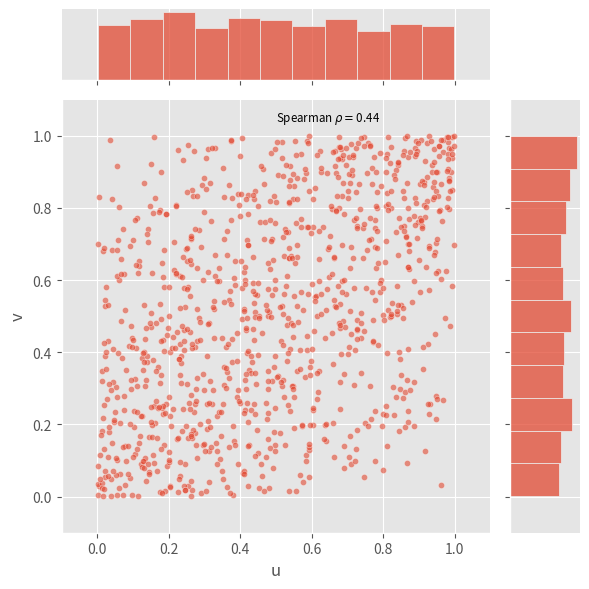
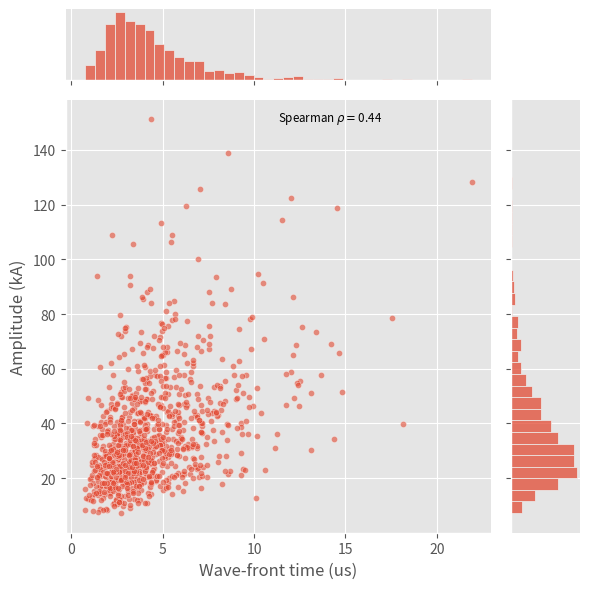
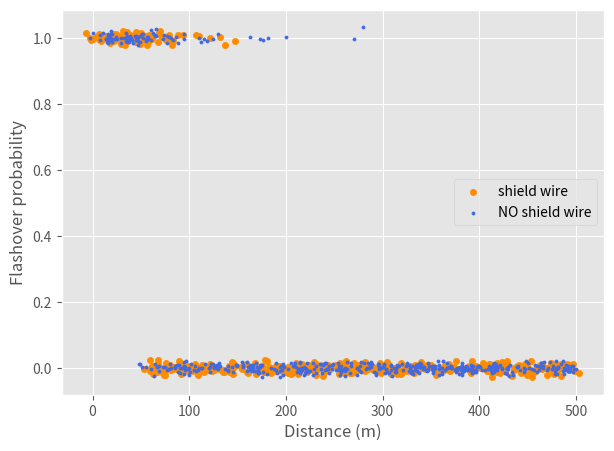
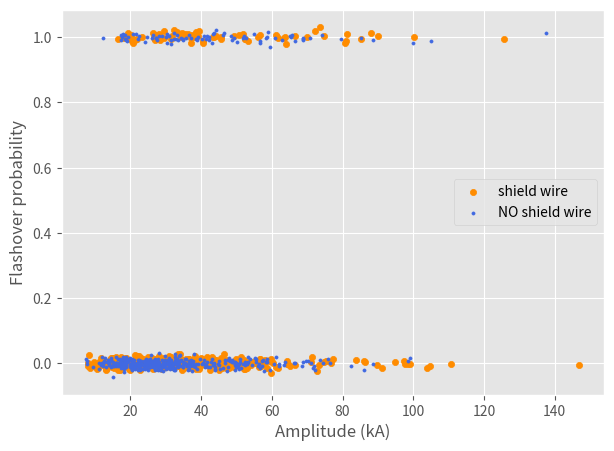
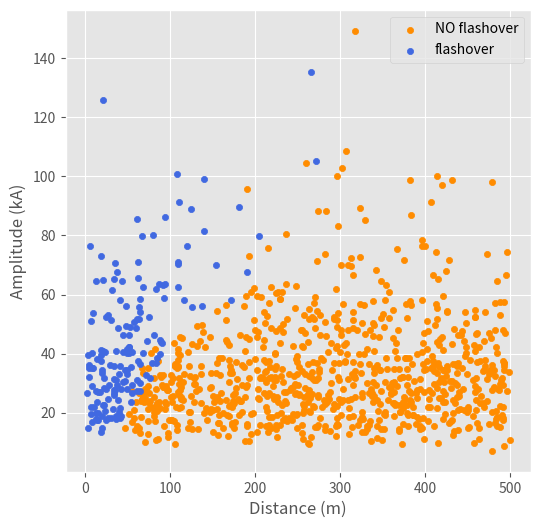
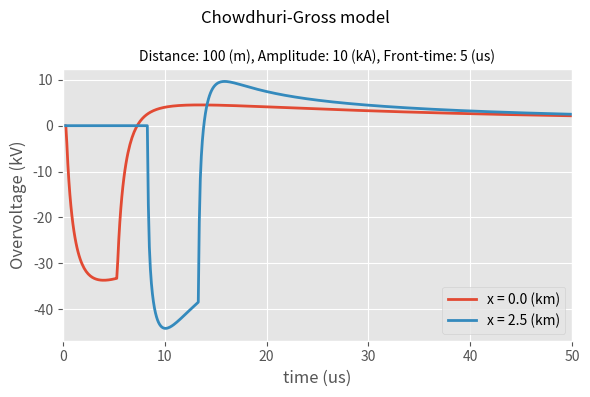
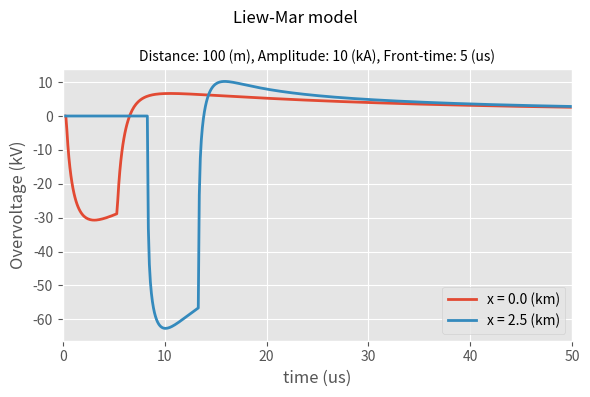

Reproduce these figures in Python, in order.
# Author: Petar Sarajcev, PhD (petar.sarajcev@fesb.hr)
# University of Split, FESB, Department of Power Engineering, R. Boskovica 32,
# HR21000, Split, Croatia.
"""
References:
[1] J. A. Martinez and F. Gonzalez-Molina, "Statistical evaluation
    of lightning overvoltages on overhead distribution lines using neural
    networks," in IEEE Transactions on Power Delivery, vol. 20, no. 3,
    pp. 2219-2226, July 2005, doi: 10.1109/TPWRD.2005.848734.
[2] A. R. Hileman, "Insulation Coordination for Power Systems", CRC Press,
    Boca Raton, FL, 1999.
[3] P. Chowdhuri, "Electromagnetic Transients in Power Systems", Research
    Studies Press Ltd., Taunton, Somerset (UK), 1996.
[4] P. Chowdhuri, Analysis of lightning induced voltages on overhead
    lines, IEEE Transactions on Power Delivery, Vol. 4, No. 1, 1989, pp.
    479-492.
[5] A. C. Liew and S. C. Mar, Extension of the Chowdhuri-Gross model 
    for lightning induced voltage on overhead lines, IEEE Transactions 
    of Power Systems, Vol. PWRD-1, No. 2, 1986, pp. 240-247.
"""
from cmath import nan
import numpy as np
import pandas as pd
from scipy import stats
from scipy import integrate


def egm(I, model='Love'):
    """
    Electrogeometric model of lightning attachment to transmission lines.

    Arguments
    ---------
    model: string
        Electrogeometric (EGM) model name from one of the following options: 
        'Wagner', 'Young', 'AW', 'BW', 'Love', 'Anderson', where AW
        stands for Armstrong & Whitehead, while BW means Brown & Whitehead.
    I: float
        Lightning current amplitude in kA.

    Returns
    -------
    rg: float
        Striking distance to ground in meters.
    Ag: float
        Parameter A from the select EGM model r = A * I^b in relation to ground.
    rc: float
        Striking distance to phase conductor in meters.
    Ac: float
        Parameter A from the select EGM model r = A * I^b in relation to phase
        conductor.

    Raises
    ------
    NotImplementedError
    """
    if model == 'Wagner':
        Ag = 14.2
        bg = 0.42
        Ac = 14.2
        bc = 0.42
    elif model == 'Young':
        Ag = 27.
        bg = 0.32
        Ac = 27.
        bc = 0.32
    elif model == 'AW':
        # Armstrong & Whitehead
        Ag = 6.
        bg = 0.8
        Ac = 6.7
        bc = 0.8
    elif model == 'BW':
        # Brown & Whitehead
        Ag = 6.4
        bg = 0.75
        Ac = 7.1
        bc = 0.75
    elif model == 'Love':
        Ag = 10.
        bg = 0.65
        Ac = 10.
        bc = 0.65
    elif model == 'Anderson':
        Ag = 8.
        bg = 0.65
        Ac = 8.
        bc = 0.65
    else:
        raise NotImplementedError('Model {} is not recognized.'.format(model))
    
    rg = Ag*I**bg
    rc = Ac*I**bc

    return rg, rc, Ag, bg


def max_shielding_current(I, h, y, sg, model='Love'):
    """
    Compute maximum shielding current of the transmission line.

    Arguments
    ---------
    I: float
        Lightning current amplitude in kA.
    h: float
        Height of the shield wire (m).
    y: float
        Height of the phase conductor (m).
    sg: float
        Separation distance between the shield wires (m).
    model: string
        Electrogeometric (EGM) model name from one of the following options:
        'Wagner', 'Young', 'AW', 'BW', 'Love', 'Anderson', where AW
        stands for Armstrong & Whitehead, while BW means Brown & Whitehead.

    Returns
    -------
    Igm: float
        Maximum shielding current of the line (kA).
    """
    if y > h:
        raise ValueError('y > h: Height of the phase cond. (y) should NOT exceed'
                         ' that of the shield wire (h).')

    rg, rc, A, b = egm(1., model)
    a = sg / 2.
    alpha = np.arctan(a/(h-y))
    gamma = rc/rg
    ko = 1. - gamma**2*np.sin(alpha)**2
    rgm = ((h+y)/(2.*ko))*(1. + np.sqrt(1. - ko*(1. + (a/(h+y))**2)))
    Igm = (rgm/A)**(1./b)

    return Igm


def exposure_distances(I, h, y, sg, model='Love'):
    """
    Compute exposure distances to shield wire(s) and phase conductors.

    Arguments
    ---------
    I: float
        Lightning current amplitude in kA.
    h: float
        Height of the shield wire (m).
    y: float
        Height of the phase conductor (m).
    sg: float
        Separation distance between the shield wires (m).
    model: string
        Electrogeometric (EGM) model name from one of the following options:
        'Wagner', 'Young', 'AW', 'BW', 'Love', 'Anderson', where AW
        stands for Armstrong & Whitehead, while BW means Brown & Whitehead.

    Returns
    -------
    Dg: float
        Exposure distance to shield wire(s) or ground surface (m).
    Dc: float
        Exposure distance to phase conductor (m).

    Raises
    ------
    ValueError
        Height of the phase conductor should not exceed that of the shield wire(s).
    """
    if y > h:
        raise ValueError('y > h: Height of the phase cond. (y) should NOT exceed'
                         ' that of the shield wire (h).')

    rg, rc, A, b = egm(I, model)
    igm = max_shielding_current(I, h, y, sg, model)

    if I > igm:
        Dc = 0.
        thetac = np.arcsin((rg-h)/rc)
        Dg = rc*np.cos(thetac)

    else:
        if rg <= y:
            theta = 0.
        else:
            theta = np.arcsin((rg-y)/rc)
        a = sg / 2.
        alpha = np.arctan(a/(h-y))
        beta = np.arcsin(np.sqrt(a**2 + (h-y)**2)/(2.*rc))
        Dc = rc*(np.cos(theta) - np.cos(alpha + beta))
        Dg = rc*np.cos(alpha - beta)

    return Dg, Dc


def striking_point(x0, I, h, y, sg, model='Love', shield=True):
    """
    Determine the striking point of lightning flash.

    Note
    ----
    Strike event is coded as follows:
        0 - direct stroke to shield wire
        1 - direct stroke to phase conductor (shielding failure)
        2 - indirect (near-by) stroke
        3 - direct stroke to phase conductor without shield wires
        4 - indirect (near-by) stroke without shield wires

    Arguments
    ---------
    x0: float
        Perpendicular distance of the lightning strike [0, xmax] in (m) from
        the distribution line.
    I: float
        Lightning current amplitude in kA.
    h: float
        Height of the shield wire (m).
    y: float
        Height of the phase conductor (m).
    sg: float
        Separation distance between the shield wires (m).
    model: string
        Electrogeometric (EGM) model name from one of the following options:
        'Wagner', 'Young', 'AW', 'BW', 'Love', 'Anderson', where AW
        stands for Armstrong & Whitehead, while BW means Brown & Whitehead.
    shield: bool
        Presence of shield wire (True/False).

    Returns
    -------
    strike: int
        Strike point code value (0 to 4).

    Raises
    ------
    NotImplementedError
    """
    if y > h:
        raise ValueError('y > h: Height of the phase cond. (y) should NOT exceed'
                         ' that of the shield wire (h).')
    if shield:
        # Shield wire is present at the transmission line
        Dg, Dc = exposure_distances(I, h, y, sg, model)
        if x0 <= sg/2. + Dg:
            strike = 0  # stroke to shield wire
        elif sg/2. + Dg < x0 <= sg/2. + Dg + Dc:
            strike = 1  # stroke to phase conductor
        elif x0 > sg/2. + Dg + Dc:
            strike = 2  # indirect (near-by) stroke
        else:
            # Impossible situation encountered
            raise NotImplementedError('Impossible situation encountered!')
    else:
        # There is NO shield wire
        rg, rc, A, b = egm(I, model)
        Dc = np.sqrt(rc**2 - (rg-y)**2)
        if x0 <= sg/2. + Dc:
            strike = 3  # stroke to phase conductor without shield wires
        elif x0 > sg/2. + Dc:
            strike = 4  # indirect (near-by) stroke without shield wires
        else:
            # Impossible situation encountered
            raise NotImplementedError('Impossible situation encountered!')

    return strike


def impedance(height, radius):
    """
    Wave impedance of the single conductor above earth.

    Parameters
    ----------
    height: float
        Conductor height above earth (m).
    radius: float
        Conductor radius (m).

    Returns
    -------
    Z: float
        Wave impedance (Ohm).
    """
    Z = 60. * np.log((2. * height) / radius)
    return Z


def phase_conductor(I, y, rad_c):
    """
    Direct stroke to phase conductor with or without shield wire(s).

    Parameters
    ----------
    I: float A
        Lightning current amplitude (kA).
    y: float
        Phase conductor height (m).
    rad_c: float
        Phase conductor radius (m).

    Returns
    -------
    Volt: float
        Overvoltage amplitude (kV).
    """
    Zc = impedance(y, rad_c)  # phase conductor's wave impedance
    Volt = Zc * (I/2.)
    return Volt


def impedances(h, y, sg, rad_s):
    """
    Wave impedance of the shield wire, including the mirror image.

    Parameters
    ----------
    h: float
        Height of the shield wire (m).
    y: float
        Height of the phase conductor (m).
    sg: float
        Separation distance between the shield wires (m).
    rad_s: float
        Radius of the shield wire (m).

    Returns
    -------
    Zsw, Zswc: float, float
        Wave impedances of the shield wire, including the mirror image in (ohm).

    Raises
    ------
    ValueError
        Height of the phase conductor should not exceed that of the shield wire(s).
    """
    if y > h:
        raise ValueError('y > h: Height of the phase cond. (y) should NOT exceed'
                         ' that of the shield wire (h).')

    Zsw = impedance(h, rad_s)  # shield wire's wave impedance
    a = sg / 2.
    Zswc = 60. * np.log(np.sqrt(a**2 + (h + y)**2) / np.sqrt(a**2 + (h - y)**2))
    
    return Zsw, Zswc


def indirect_stroke_rusck(x0, I, y, v, c):
    """
    Indirect stroke (transmission line without shield wire).
    Overvoltage is computed according to the Rusck's model.

    Arguments
    ---------
    x0: float
        Perpendicular distance of the lightning strike [0, xmax] in (m) from
        the distribution line.
    I: float
        Lightning current amplitude in kA.
    h: float
        Height of the shield wire (m).
    y: float
        Height of the phase conductor (m).
    v: float
        Velocity of the lightning return stroke (m/us).
    c: float
        Speed of light in free space (m/us).

    Returns
    -------
    Vc: float
        Overvoltage amplitude (kV).
    """
    k = ((30.*I*y)/x0)
    Vc = k * (1. + (1./np.sqrt(2.)) * (v/c) * (1. / np.sqrt(1. - 0.5*(v/c)**2)))
    return Vc


def indirect_chowdhuri_gross(x0, I, y, tf, h_cloud=3000., W=300., x=0.,
                             jakubowski=False):
    """
    Chowdhuri-Gross model of nearby indirect lightning strike to
    distribution line without the shield wire, which includes the
    so-called Cornfield correction.

    Parameters
    ----------
    x0: float
        Perpendicular distance of the lightning strike [0, xmax] in (m)
        from the distribution line.
    I: float
        Lightning current amplitude (kA).
    y: float
        Height of the phase conductor (m).
    tf: float
        Lightning current wavetime front duration (us).
    h_cloud: float
        Cloud base height (m). Default (3 km) is the typical value.
    W: float
        Lightning return stroke velocity (m/us). Default value (300 m/us)
        is according to Chowdhuri. Alternative values are: 
        - 200 m/us (Wagner),
        - 500 m/us (Rusck).
    x: float
        Distance on the line where the overvoltage will be computed (m).
        Distance of x = 0 is the location on the line that is exactly 
        perpendicular to the lightning strike.
    jakubowski: bool
        Indicator True/False for including the so-called Jakubowski
        modification to the original Chowdhuri-Gross model. Default 
        state is without the modification.

    Returns
    -------
    Vmax: float
        Peak value of the overvoltage at the selected location (x) on the line.
    V, ti: 1d-arrays
        Overvoltage values and associated time instances, respectively.
    """
    # Convert for computation
    I = I * 1e3     # kA => A
    tf = tf * 1e-6  # us => s
    # Additional data (fixed values)
    c = 3e8   # speed of light in free space
    Time = 100e-6  # (s)
    dt = 0.1e-6    # (s) computational time step

    velocity = c / np.sqrt(1. + (W/(I * 1e-3)))
    beta = velocity / c

    N = int(Time/dt)
    V = np.empty(N)
    ti = np.empty(N)
    t = 0.
    for i in range(N):
        t0 = np.sqrt(x**2 + x0**2)/c
        b0 = 1. - beta**2
        t0f = t0 + tf
        ttf = t - tf

        s1 = ((c*t0 - x)**2 + x0**2)**2
        s2 = (4.*h_cloud**2) * (c*t0-x)**2
        m0 = np.sqrt(s1 + s2)

        s1 = ((c*t - x)**2 + x0**2)**2
        s2 = (4.*h_cloud**2) * (c*t - x)**2
        m1 = np.sqrt(s1 + s2)
        
        s1 = ((c*t0 + x)**2 + x0**2)**2
        s2 = (4.*h_cloud**2) * (c*t0 + x)**2
        n0 = np.sqrt(s1 + s2)

        s1 = ((c*t + x)**2 + x0**2)**2
        s2 = (4.*h_cloud**2) * (c*t + x)**2
        n1 = np.sqrt(s1 + s2)

        s1 = ((c*ttf - x)**2 + x0**2)**2
        s2 = (4.*h_cloud**2) * (c*ttf - x)**2
        m1a = np.sqrt(s1 + s2)

        s1 = ((c*ttf + x)**2 + x0**2)**2
        s2 = (4.*h_cloud**2) * (c*ttf + x)**2
        n1a = np.sqrt(s1 + s2)

        f0 = (30.*I*y) / (tf*beta*c)
        f1 = m1 + (c*t - x)**2 - x0**2
        f2 = m1 - (c*t - x)**2 + x0**2
        f3 = m0 + x0**2 - (c*t0 - x)**2
        f4 = m0 - x0**2 + (c*t0 - x)**2
        f5 = n1 + (c*t + x)**2 - x0**2
        f6 = n1 - (c*t + x)**2 + x0**2
        f7 = n0 + x0**2 - (c*t0 + x)**2
        f8 = n0 - x0**2 + (c*t0 + x)**2

        f9 = b0 * (beta**2*x**2 + x0**2) + beta**2*c**2*t**2 * (1. + beta**2)
        f10 = (2.*beta**2*c*t) * np.sqrt(beta**2*c**2*t**2 + b0*(x**2 + x0**2))
        f11 = (c**2*t**2 - x**2) / x0**2
        f12 = (f9 - f10) / (b0**2*x0**2)
        f13 = (f1*f3*f5*f7) / (f2*f4*f6*f8)

        f1a = m1a + (c*ttf - x)**2 - x0**2
        f2a = m1a - (c*ttf - x)**2 + x0**2
        f3a = f3
        f4a = f4
        f5a = n1a + (c*ttf + x)**2 - x0**2
        f6a = n1a - (c*ttf + x)**2 + x0**2
        f7a = f7
        f8a = f8

        f9a = b0*(beta**2*x**2 + x0**2) + (beta**2*c**2*ttf**2) * (1. + beta**2)
        f10a = (2.*beta**2*c*ttf) * np.sqrt(beta**2*c**2*ttf**2 + b0*(x**2 + x0**2))
        f11a = (c**2*ttf**2 - x**2) / x0**2
        f12a = (f9a - f10a) / (b0**2*x0**2)
        f13a = (f1a*f3a*f5a*f7a) / (f2a*f4a*f6a*f8a)
        
        if jakubowski:
            # Including the Jakubowski modification
            f14 = (b0*(x**2 + x0**2)) / (beta**2*c**2)
            f15 = (t + np.sqrt(t**2 + f14)) / (t0 + np.sqrt(t0**2 + f14))
            f15a = (ttf + np.sqrt(ttf**2 + f14)) / (t0 + np.sqrt(t0**2 + f14))
            if (t < t0):
                V1 = 0.
            else:
                FF1 = f0 * (np.log(f12) - np.log(f11) + 0.5*np.log(f13) + (2.*beta)*np.log(f15))
                V1 = FF1            
            if (t < t0f):
                V2 = 0.
            else:
                FF2 = -f0 * (np.log(f12a) - np.log(f11a) + 0.5*np.log(f13a) + (2.*beta)*np.log(f15a))
                V2 = FF2
        else:
            # Without the Jakubowski modification    
            if (t < t0):
                V1 = 0.
            else:
                FF1 = f0 * (b0*np.log(f12) - b0*np.log(f11) + 0.5*np.log(f13))
                V1 = FF1
            if (t < t0f):
                V2 = 0.
            else:
                FF2 = -f0 * (b0*np.log(f12a) - b0*np.log(f11a) + 0.5*np.log(f13a))
                V2 = FF2

        V[i] = (V1 + V2) * 1e-3  # kV
        ti[i] = t*1e6  # us
        
        t = t + dt

    # Max. absolute value
    Volt = abs(V)
    Vmax = max(Volt)

    return Vmax, ti, V


def indirect_liew_mar(x0, I, y, tf, h_cloud=3000., W=300., x=0.):
    """
    Liew-Mar model of nearby indirect lightning strike to
    distribution line without the shield wire.

    Parameters
    ----------
    x0: float
        Perpendicular distance of the lightning strike [0, xmax] in (m)
        from the distribution line.
    I: float
        Lightning current amplitude (kA).
    y: float
        Height of the phase conductor (m).
    tf: float
        Lightning current wavetime front duration (us).
    h_cloud: float
        Cloud base height (m). Default (3 km) is the typical value.
    W: float
        Lightning return stroke velocity (m/us). Default value (300 m/us)
        is according to Chowdhuri. Alternative values are: 
        - 200 m/us (Wagner),
        - 500 m/us (Rusck).
    x: float
        Distance on the line where the overvoltage will be computed (m).
        Distance of x = 0 is the location on the line that is exactly 
        perpendicular to the lightning strike.

    Returns
    -------
    Vmax: float
        Peak value of the overvoltage at the selected location (x) on the line.
    V, ti: 1d-arrays
        Overvoltage values and associated time instances, respectively.
    """

    def induced_voltage(x, t):
        """ Induced voltage from the indirect strike.
        x, t: position on the line and time instance
        return: voltage value
        """
        r = np.sqrt(x**2 + x0**2)
        t0 = r / c
        w = 1. / (c*t + x)**2
        wo = 1. / (c*t0 + x)**2
        v = (c*t + x)**2
        vo = (c*t0 + x)**2
        u = 1. / (c*t - x)**2
        uo = 1. / (c*t0 - x)**2
        z = (c*t - x)**2
        zo = (c*t0 - x)**2
        p = (x0**2 + 2.*h_cloud**2) / (x0**4)
        q = 1. / x0**2

        K1 = (30.*I*y) / (tf*beta*c)

        b0 = 1. - beta**2
        b1 = 1. + beta**2
        bt = beta**2 * c**2 * t**2

        P1 = (b0*(beta**2*x**2 + x0**2) + bt*b1) / (b0**2*x0**2)
        P2 = ((2.*beta**2*c*t) * np.sqrt(bt + b0*(x**2 + x0**2))) / (b0**2*x0**2)
        PP1 = K1 * np.log(P1 - P2)

        K2 = (60.*I*y) / (tf*c)

        P3 = np.arcsinh((beta*c*t)/(r * np.sqrt(b0)))
        P4 = np.arcsinh((beta*c*t0)/(r * np.sqrt(b0)))
        PP2 = K2 * (P3 - P4)

        # Function "G"
        P5 = - np.log((c**2*t**2 - x**2) / (x0**2))

        G1 = np.arccosh((u + p)/np.sqrt(p**2 - q**2))
        G2 = np.arccosh((uo + p)/np.sqrt(p**2 - q**2))
        G3 = np.arccosh((z + p/q**2)/np.sqrt(p**2/q**4 - 1./q**2))
        G4 = np.arccosh((zo + p/q**2)/np.sqrt(p**2/q**4 - 1./q**2))
        G5 = np.arccosh((w + p)/np.sqrt(p**2 - q**2))
        G6 = np.arccosh((wo + p)/np.sqrt(p**2 - q**2))
        G7 = np.arccosh((v + p/q**2)/np.sqrt(p**2/q**4 - 1./q**2))
        G8 = np.arccosh((vo + p/q**2)/np.sqrt(p**2/q**4 - 1./q**2))
        GG = K1 * (P5 + 0.5 * (G1 - G2 + G3 - G4 + G5 - G6 + G7 - G8))

        Vi = PP1 + PP2 + GG
        return Vi

    # Convert for computation
    I = I * 1e3     # kA => A
    tf = tf * 1e-6  # us => s
    # Additional data (fixed values)
    c = 3e8   # speed of light in free space
    Time = 100e-6  # (s)
    dt = 0.1e-6    # (s) computational time step

    velocity = c / np.sqrt(1. + (W/(I * 1e-3)))
    beta = velocity / c

    N = int(Time/dt)
    V = np.empty(N)
    ti = np.empty(N)
    t = 0.
    for i in range(N):
        r = np.sqrt(x**2 + x0**2)
        t0 = r / c
        zo = beta*c*t0
        tt = t0 + np.sqrt(zo**2 + r**2)/c
        ttf = t - tf

        if (t <= t0):
            V[i] = 0.
        elif ((t > t0) and (t <= t0+tf)):
            V[i] = induced_voltage(x, t)
        elif (t > t0+tf):
            V[i] = induced_voltage(x, t) - induced_voltage(x, ttf)
        
        V[i] = V[i] * 1e-3  # kV
        ti[i] = t * 1e6  # us
        
        t = t + dt

    # Max. absolute value
    Volt = abs(V)
    Vmax = max(Volt)

    return Vmax, ti, V


def indirect_shield_wire_absent(x0, I, y, v, c, model_indirect):
    """
    Indirect stroke with TL shield wire absent from the tower.

    Parameters
    ----------
    x0: float
        Perpendicular distance of the lightning strike [0, xmax] in (m) from
        the distribution line.
    I: float
        Lightning current amplitude in kA.
    y: float
        Height of the phase conductor (m).
    v: float
        Velocity of the lightning return stroke (m/us).
    c: float
        Speed of light in free space (m/us).
    model_indirect: str
        Model used for computing the indirect strike w/o the shield wire. 
        Following three options have been implemented:
        - `rusk`: Rusck's model
        - `chow`: Chowdhuri-Gross model
        - `liew`: Liew-Mar model

    Returns
    -------
    Volt: float
        Overvoltage amplitude (kV).

    Raises
    ------
    NotImplementedError
    """
    if model_indirect == 'rusk':
        # Rusk's model
        Vc = indirect_stroke_rusck(x0, I, y, v, c)
    elif model_indirect == 'chow':
        # Chowdhuri-Gross model (with front-time of 2 us)
        Vc, _, _ = indirect_chowdhuri_gross(x0, I, y, 2.)
    elif model_indirect == 'liew':
        # Liew-Mar model (with front-time of 2 us)
        Vc, _, _ = indirect_liew_mar(x0, I, y, 2.)
    else:
        raise NotImplementedError(f'Model: {model_indirect} is not recognized!')
    
    return Vc


def indirect_shield_wire_present(x0, I, h, y, sg, v, c, R, rad_s, model_indirect):
    """
    Indirect stroke with TL shield wire present on the tower.

    Parameters
    ----------
    x0: float
        Perpendicular distance of the lightning strike [0, xmax] in (m) from
        the distribution line.
    I: float
        Lightning current amplitude in kA.
    h: float
        Height of the shield wire (m).
    y: float
        Height of the phase conductor (m).
    sg: float
        Separation distance between the shield wires (m).
    v: float
        Velocity of the lightning return stroke (m/us).
    c: float
        Speed of light in free space (m/us).
    R: float
        Grounding resistance of the shield wire (Ohm).
    rad_s: float
        Radius of the shield wire (m).
    model_indirect: str
        Model used for computing the indirect strike w/o the shield wire. 
        Following three options have been implemented:
        - `rusk`: Rusk's model
        - `chow`: Chowdhuri-Gross model
        - `liew`: Liew-Mar model

    Returns
    -------
    Volt: float
        Overvoltage amplitude (kV).

    Raises
    ------
    ValueError, NotImplementedError
    """
    if y > h:
        raise ValueError('y > h: Height of the phase cond. (y) should NOT exceed'
                         ' that of the shield wire (h).')

    # Overvoltage due to indirect strike w/o shield wire
    Vc = indirect_shield_wire_absent(x0, I, y, v, c, model_indirect)

    # Wave impedances of phase cond. and shield wire
    Zsw, Zswc = impedances(h, y, sg, rad_s)
    # Coupling factor
    pr = 1. - (h/y) * (Zswc / (Zsw + 2.*R))
    Volt = pr * Vc

    return Volt


def backflashover(I, h, y, sg, c, Ri, rad_s, span_length=150.):
    """
    Lightning strike to shield wire and the backflashover overvoltage.

    Parameters
    ----------
    I: float
        Lightning current amplitude in kA.
    h: float
        Height of the shield wire (m).
    y: float
        Height of the phase conductor (m).
    sg: float
        Separation distance between the shield wires (m).
    c: float
        Speed of light in free space (m/us).
    Ri: float
        Stricken tower's impulse grounding resistance (Ohm).
    rad_s: float
        Radius of the shield wire (m).
    span_length: float
        Span length (default value: 150 m on distribution lines).

    Returns
    -------
    Volt: float
        Overvoltage amplitude (kV).

    Raises
    ------
    ValueError
        Height of the phase conductor should not exceed that of the shield
        wire(s).
    
    Notes
    -----
    Analysis of the backflashover phenomenon is presented in detail in the
    following reference:
        A. R. Hileman, Insulation Coordination for Power Systems, CRC Press,
        Boca Raton (FL), 1999, pp. 373-423.
    """
    if y > h:
        raise ValueError('y > h: Height of the phase cond. (y) should NOT exceed'
                         ' that of the shield wire (h).')

    Zsw, Zswc = impedances(h, y, sg, rad_s)
    Z = Zsw/2.
    Rn = Ri/2.  # grounding resistance of the tower at the other side of the
    # span it is assumed here that it equals half of the (impulse) grounding
    # impedance of the stricken transmission line tower; this assumption does
    # not have significant impact on the outcome.
    Zw = ((2.*Ri**2*Z) / (Z + Ri)**2) * ((Z - Rn) / (Z + Rn))
    Zi = (Ri*Z) / (Z + Ri)
    Fi = ((Z - Ri) / (Z + Ri)) * ((Z - Rn) / (Z + Rn))
    Tau = span_length / c
    T = 2.  # fixed; see the original paper for more info.
    N = int(np.floor(T / (2.*Tau)))
    kv = I * Tau * Zw * ((1. - Fi**N) / (1. - Fi)**2 - (float(N)*Fi**N) / (1. - Fi))
    Vt = 0.5 * I * T * (Zi - (Zw * (1. - Fi**N)) / (1. - Fi)) + kv
    CF = Zswc / Zsw
    Volt = Vt * (1. - CF)

    return Volt


def backflashover_cigre(I, Un, R0, rho, h, rad_s, 
                        span_length=150., CFO=150., KPF=0.7,
                        C=0.35, Eo=400., eps_Ri=0.1):
    """
    Simplified CIGRE method for calculating backflashover on overhead
    transmission (distribution) lines.

    Parameters
    ----------
    I: float
        Lightning current amplitude (kA).
    Un: float
        Nominal voltage of the line (kV).
    R0: float
        Grounding resistance (at low-current level) of the distribution
        line's tower (Ohm). Typical values range between 10 to 50 Ohms.
    rho: float
        Average soil resistivity at the tower's site (Ohm/m). Parameters
        `rho` and `R0` define the factor `rho/R0` which is typically found
        in the range between 10 and 50.
    CFO: float
        Critical flashover voltage level of the line's insulation (kV).
    KPF: float
        Dimensionless factor (so-called power frequency factor) for
        correcting the nominal voltage of the line. For a horizontal
        configuration of the line the recommended value is 0.7, while
        for a vertical configuration the recommended value is 0.4.
    span_length: float
        Average length of a single span of the distribution line (m).
    h: float
        Height of the shield wire (m).
    rad_s: float
        Shield wire radius (m).
    C: float
        Coupling factor (dimensionless) between the shield wire(s) and the
        phase conductors. Recommended average value of this factor is 0.35.
    Eo: float
        Electric field strength for the inception of the soil ionization
        at the tower grounding (kV/m). Recommended value is 400 kV/m.
    eps_Ri: float
        Tolerance of the tower's grounding impulse impedance value for
        terminating the iterative computation procedure of the simplified
        method.
    
    Returns
    -------
    Ic: float
        Critical current value for the onset of the backflashover event, (kA).
    Vc: float
        Backflashover overvoltage value across the insulator strings on the
        stricken tower, (kV).
    
    Raises
    ------
    Exception
        General exception is raised if the while loop exhausts the counter
        without convergence.
    
    Notes
    -----
    This method is described in detail (including its underlying assumptions
    and limitations) in the following reference:
        A. R. Hileman, Insulation Coordination for Power Systems, CRC Press,
        Boca Raton (FL), 1999, pp. 373-423.
    """
    # Power frequency phase voltage
    VPF = KPF * (Un*np.sqrt(2.)/np.sqrt(3.))
    # Travel time of the single span (us)
    Ts = span_length / 300.  # c = 300 m/us
    # Surge impedance of the shield wire(s)
    Zg = impedance(h, rad_s)
    
    k = 0
    Ri = R0/2.
    while k < 10000:
        Tau = (Zg/Ri)*Ts
        CFOns = (0.977 + 2.82/Tau)*(1. - 0.2*VPF/CFO)*CFO
        Re = (Ri*Zg)/(Zg + 2.*Ri)
        Ic = (CFOns - VPF)/((1. - C)*Re)
        IR = (Re/Ri)*Ic
        Ig = (rho*Eo)/(2.*np.pi*R0**2)
        Rin = R0/np.sqrt(1. + IR/Ig)
        # Test for convergence
        if abs(Rin - Ri) <= eps_Ri:
            break
        else:
            Ri = Rin
        k += 1
    else:
        raise Exception('Error: Iterative method did not converge!')    
    
    # Backflashover overvoltage
    Vc = (1. - C) * Re * I
    return Ic, Vc


def induced_overvoltage(x0, I, h, y, sg, w, Ri, rad_c, rad_s, R, c,
                        model='Love', shield=True, span_length=150.,
                        model_indirect='rusk'):
    """
    Compute induced overvoltage on transmission line for different
    types of lightning strokes, where strike event has been coded
    as follows:
        0 - direct stroke to shield wire
        1 - direct stroke to phase conductor (shielding failure)
        2 - indirect (near-by) stroke where shield wires are present
        3 - direct stroke to phase conductor without shield wires
        4 - indirect (near-by) stroke where shield wires are absent

    Parameters
    ----------
    x0: float
        Perpendicular distance of the lightning strike [0, xmax] in (m) from
        the distribution line.
    I: float
        Lightning current amplitude in kA.
    h: float
        Height of the shield wire (m).
    y: float
        Height of the phase conductor (m).
    sg: float
        Separation distance between the shield wires (m).
    w: float
        Lightning return stroke velocity (m/us).
    Ri: float
        Tower's (impulse) resistance/ impedance (Ohm).
    rad_c: float
        Phase conductor radius (m).
    rad_s: float
        Shield wire radius (m).
    R: float
        Grounding resistance of shield wire (Ohm).
    c: float
        Speed of light in free space (300 m/us).
    model: string
        Electrogeometric (EGM) model name from one of the following options: 
        'Wagner', 'Young', 'AW', 'BW', 'Love', 'Anderson', where AW
        stands for Armstrong & Whitehead, while BW means Brown & Whitehead.
    shield: bool
        Presence of shield wire (True/False).
    span_length: float
        Span length (default value: 150 m on distribution lines).
    model_indirect: str
        Model used for computing the indirect strike w/o the shield wire. 
        Following three options have been implemented:
        - `rusk`: Rusk's model
        - `chow`: Chowdhuri-Gross model
        - `liew`: Liew-Mar model

    Returns
    -------
    return: float
        Induced voltage amplitude (kV).
    """
    if y > h:
        raise ValueError('y > h: Height of the phase cond. (y) should NOT exceed'
                         ' that of the shield wire (h).')

    # Compute return-stroke velocity
    v = c/np.sqrt(1. + w/I)

    # Point of lightning strike
    stroke = striking_point(x0, I, h, y, sg, model, shield)

    # Compute overvoltage on the transmission line
    if shield:
        # Shield wire is present on the transmission line
        if stroke == 1:
            # Stroke to phase conductor
            V = phase_conductor(I, y, rad_c)
        elif stroke == 2:
            # Indirect stroke
            V = indirect_shield_wire_present(x0, I, h, y, sg, v, c, R, rad_s, 
                                             model_indirect)
        elif stroke == 0:
            # Stroke to shield wire (with backflashover)
            V = backflashover(I, h, y, sg, c, Ri, rad_s, span_length)
        else:
            # Impossible situation encountered
            raise NotImplementedError('Impossible situation encountered!')
    else:
        # There is NO shield wire on the transmission line
        if stroke == 3:
            # Stroke to phase conductor
            V = phase_conductor(I, y, rad_c)
        elif stroke == 4:
            # Indirect stroke
            V = indirect_shield_wire_absent(x0, I, y, v, c, model_indirect)
        else:
            # Impossible situation encountered
            raise NotImplementedError('Impossible situation encountered!')
    return V


def flashover(x0, I, h, y, sg, w, Ri, CFO, model='Love', shield=True, **params):
    """
    Determine if the flashover has occurred or not.

    Parameters
    ----------
    x0: float
        Perpendicular distance of the lightning strike [0, xmax] in (m) from
        the distribution line.
    I: float
        Lightning current amplitude in kA.
    h: float
        Height of the shield wire (m).
    y: float
        Height of the phase conductor (m).
    sg: float
        Separation distance between the shield wires (m).
    w: float
        Lightning return stroke velocity (m/us).
    Ri: float
        Tower's (impulse) resistance/ impedance (Ohm).
    CFO: float
        Critical flashover voltage level (kV).
    rad_c: float
        Phase conductor radius (m).
    rad_s: float
        Shield wire radius (m).
    R: float
        Grounding resistance of shield wire (Ohm).
    c: float
        Speed of light in free space (300 m/us).
    model: string
        Electrogeometric (EGM) model name from one of the following options: 
        'Wagner', 'Young', 'AW', 'BW', 'Love', 'Anderson', where AW
        stands for Armstrong & Whitehead, while BW means Brown & Whitehead.
    shield: bool
        Presence of shield wire (True/False).

    Returns
    -------
    return: float
        Flashover (0/1) indicator.
    """
    from operator import itemgetter

    if y > h:
        raise ValueError('y > h: Height of the phase cond. (y) should NOT exceed'
                         ' that of the shield wire (h).')
    # Unpacking extra arguments
    rad_s, rad_c, R, c, span_length, model_indirect = itemgetter(
        'rad_s', 'rad_c', 'R', 'c', 'span_length', 'model_indirect')(params)

    # Compute induced overvoltage
    overvoltage = induced_overvoltage(x0, I, h, y, sg, w, Ri, rad_c, rad_s,
                                      R, c, model, shield, span_length, 
                                      model_indirect)
    # Determine if there is a flashover or not
    if abs(overvoltage) > CFO:
        flash = True
    else:
        flash = False
    return flash


def transmission_line(N, h, y, sg, distances, amplitudes, w, Ri,
                      egm_models, shield_wire, CFO=150.,
                      rad_c=5e-3, rad_s=2.5e-3, R=10., c=300.,
                      span_length=150., model_indirect='rusk'):
    """
    Determine if the flashover has occurred or not for any transmission line
    This subroutine calls "flashover" subroutine for each set of random values
    Note: Typical distribution line geometry is used for default values.

    Parameters
    ----------
    N: int
        Number of flashover simulations.
    h: float
        Height of the shield wire (m).
    y: float
        Height of the phase conductor (m).
    sg: float
        Separation distance between the shield wires (m).
    distances: array
        Perpendicular distances from the strike point to line (m).
    amplitudes: array
        Lightning current amplitudes (kA).
    w: array
        Lightning return stroke velocity (m/us).
    Ri: array
        Tower's (impulse) resistance/ impedance (Ohm).
    egm_model: list of strings
        Electrogeometric (EGM) model name from one of the following options:
        'Wagner', 'Young', 'AW', 'BW', 'Love', 'Anderson', where AW
        stands for Armstrong & Whitehead, while BW means Brown & Whitehead.
    shield_wire: list of bools
        Presence of shield wire (True/False).
    CFO: float
        Critical flashover voltage level (kV).
    rad_c: float
        Phase conductor radius (m).
    rad_s: float
        Shield wire radius (m).
    R: float
        Grounding resistance of shield wire (Ohm).
    c: float
        Speed of light in free space (300 m/us).
    span_length: float
        Span length (default value: 150 m on distribution lines).
    model_indirect: str
        Model used for computing the indirect strike w/o the shield wire. 
        Following three options have been implemented:
        - `rusk`: Rusk's model
        - `chow`: Chowdhuri-Gross model
        - `liew`: Liew-Mar model

    Returns
    -------
    return: array of bools 
        Flashover (0/1) indicator.
    """
    if y > h:
        raise ValueError('y > h: Height of the phase cond. (y) should NOT exceed'
                         ' that of the shield wire (h).')
    # Default parameters
    params = {'rad_s': rad_s, 'rad_c': rad_c, 'R': R, 'c': c, 
              'span_length': span_length, 'model_indirect': model_indirect}

    # Flashover computation
    flash = np.empty_like(amplitudes)
    for j in range(N):
        flash[j] = flashover(distances[j], amplitudes[j], h, y, sg, w[j], Ri[j],
                             CFO, model=egm_models[j], shield=shield_wire[j],
                             **params)
    return flash


def generate_samples(N, XMAX=500, RiTL=50., Imu=31.1, sigmaI=0.484):
    """
    Generate random samples for the Monte Carlo simulation.

    Parameters
    ----------
    N: int
        Number of random samples to generate.
    XMAX: float
        Max. strike distance from the TL (m).
    RiTL: float
        Mean value of the tower's grounding impulse resistance (OHM).
    Imu: float
        Median value of lightning current amplitudes statistical
        distribution (kA).
    sigmaI: float
        Standard deviation of lightning current amplitudes statistical
        distribution. Default values for `Imu` and `sigmaI` are taken from
        the IEC 62305 and IEC 60071.

    Returns
    -------
    return: arrays
        Random samples from the appropriate statistical distributions of:
        amplitudes, return stroke velocities, stroke distances, tower
        grounding impedances, shield wire indicators, and EGM models.

    Note
    ----
    Routine returns following random samples: amplitudes, return stroke 
    velocities, distances of lightning strikes from line, impulse impedances
    of the line tower, shield wire(s) presence or absence indicators, and EGM
    models variants.
    """
    # Lightning current amplitudes (IEC 62305)
    I = stats.lognorm(s=sigmaI, loc=0., scale=Imu).rvs(size=N)
    
    # Return stroke velocity
    w = np.random.uniform(low=50., high=500., size=N)
    
    # Distance of lightning stroke from the transmission line
    distances = np.random.uniform(low=0., high=XMAX, size=N)
    
    # Tower grounding resistance
    Ri = stats.norm(loc=RiTL, scale=0.25*RiTL).rvs(size=N)
    Ri = np.where(Ri <= 0., RiTL, Ri)  # must be positive
    
    # Presence or absence of the shield wire(s)
    shield_wire = stats.bernoulli(p=0.5).rvs(size=N)  # wire present in 50% of cases
    
    # Select EGM models according to the custom probability levels
    egm_models_all = ['Wagner', 'Young', 'AW', 'BW', 'Love', 'Anderson']
    probabilities = [0.1, 0.2, 0.1, 0.1, 0.3, 0.2]  # custom levels
    egm_models = np.random.choice(egm_models_all, size=N, replace=True,
                                  p=probabilities)
    
    return I, w, distances, Ri, shield_wire, egm_models


def generate_dataset(N, h, y, sg, cfo, XMAX=500., RiTL=50., 
                     Imu=31., sigmaI=0.55, export=False):
    """
    Generating a random dataset of lightning flashovers on medium voltage
    distribution lines, by means of the Monte Carlo simulation of different
    possible flashover incidents (from both direct and indirect lightning
    strikes).

    Parameters
    ----------
    N: int
        Number of simulations for each distribution line geometry.
    h: array
        Array of shield wire heights, one entry for each distribution line, in
        meters.
    y: array
        Array of phase conductor heights, one entry for each distribution
        line, in meters.
    sg: array
        Array of distance values between shield wires, one entry for each
        distribution line, in meters.
    cfo: array
        Array of critical flashover voltage values, one entry for each
        distribution line, in kV.
    XMAX: float
        Maximum perpendicular distance from the distribution line for which
        lightning flashover interaction is considered feasible, in meters.
    RiTL: float
        Average value of the tower's grounding impedance (used as a mean
        value in the appropriate Normal distribution), in Ohm.
    Imu: float
        Median value of lightning current amplitudes statistical distribution,
        in kA.
    sigmaI: float
        Standard deviation of lightning current amplitudes statistical
        distribution. Default values for `Imu` and `sigmaI` are taken from the
        IEC 62305 and IEC 60071.
    export: bool
        Indicator True/False for exporting generated dataset into the CSV
        format.

    Returns
    -------
    data: pd.DataFrame
        Randomly generated dataset of lightning flashovers on distribution lines.
    
    Notes
    -----
    Dataset considers several distribution lines at the same time, where each
    line is of the same type, but with a different geometry. Each line has a
    flat configuration of phase conductors (at the height `y`), and with a 
    double shield wires (at the height `h`) that are seprated by distance `sg`.
    Each line can also have a different critical flashover voltage (CFO) value.
    """
    data = {'dist': [], 'ampl': [], 'shield': [], 'veloc': [], 
        'Ri': [], 'EGM': [], 'CFO': [], 'height': [], 'flash': []}

    for j in range(y.size):
        height = np.repeat(y[j], N)
        cfo_value = np.repeat(cfo[j], N)
        # Generate random samples
        amps, w, dists, Ri, sws, egms = generate_samples(
            N, XMAX, RiTL, Imu, sigmaI)
        
        # Simulate flashovers
        f = transmission_line(N, h[j], y[j], sg[j], 
                              dists, amps, w, Ri, egms, sws, CFO=cfo[j])
        
        # Store data as dict
        data['dist'].append(dists)
        data['ampl'].append(amps)
        data['shield'].append(sws)
        data['veloc'].append(w)
        data['Ri'].append(Ri)
        data['EGM'].append(egms)
        data['CFO'].append(cfo_value)
        data['height'].append(height)
        data['flash'].append(f)

    # Transfer data from dictionary to pandas DataFrame
    dataset = {}
    for key, value in data.items():
        dataset[key] = np.array(value).flatten()
    data = pd.DataFrame(data=dataset)

    if export:
        # Export data to csv
        data.to_csv('distlines.csv')

    return data


def lightning_current_pdf(x, mu, sigma):
    """ 
    Probability density function (PDF) of the Log-Normal statistical 
    distribution. It can serve amplitudes and/or wave-front times 
    (with introduction of the appropriate median values and standard 
    deviations).

    Parameters
    ----------
    x: float
        Value of the lightning current parameter at which the
        Log-Normal distribution is to be evaluated.
    mu: float
        Median value of the Log-Normal distribution of lightning
        current. It can be amplitude (kA) or wave-front time (us).
    sigma: float
        Standard deviation of the Log-Normal distribution of
        lightning current. It can be for the amplitudes or 
        wave-front times.
    
    Returns
    -------
    pdf: float
        Probability density function (PDF) value.
    """
    denominator = (np.sqrt(2.*np.pi)*x*sigma)
    pdf = np.exp(-(np.log(x) - np.log(mu))**2 / (2.*sigma**2)) / denominator
    # Convert `nan` to numerical values
    return np.nan_to_num(pdf)


def lognormal_joint_pdf(x, y, mu1=31.1, sigma1=0.484, 
                        mu2=3.83, sigma2=0.55, rho=0.47):
    """
    Joint (conditional) Log-Normal distribution, with correlation between
    statistical variables, for depicting lightning current amplitudes 
    and wave-front times. f(x,y) is the probability density function (PDF).
    
    Parameters
    ----------
    mu1: float
        Median value of lightning current amplitudes (kA).
    sigma1: float
        Standard deviation of lightning current amplitudes.
    mu2: float
        Median value of wave-front time of lightning currents (us).
    sigma2: float
        Standard deviation of wave-front time of lightning currents.
    rho: float
        Correlation coefficient between the statistical variables.
    
    Returns
    -------
    f: float
        Probability density value of the joint Log-N distribution f(x,y).
    
    Notes
    -----
    Defaults for median values and standard deviations of lightning 
    current parameters have been taken from the relevant CIGRE/IEEE 
    WG recommendations.
    """
    f1 = ((np.log(x) - np.log(mu1))/sigma1)**2
    f2 = 2.*rho*((np.log(x) - np.log(mu1))/sigma1)*((np.log(y) - np.log(mu2))/sigma2)
    f3 = ((np.log(y) - np.log(mu2))/sigma2)**2
    f = np.exp(-(f1 - f2 + f3)/(2.*(1. - rho**2))) / (2.*np.pi*x*y*sigma1*sigma2*np.sqrt(1. - rho**2))
    # Convert `nan` to numerical values
    return np.nan_to_num(f)


def risk_of_flashover(support, y_hat, method='simpson', mu=31.1, sigma=0.484):
    """
    Compute risk of flashover with a numerical integration routine.

    Parameters
    ----------
    support: array
        Sample points at which the function to be integrated is defined.
        It is advisable to have odd number of sample points.
    y_hat: array
        Function values that are integrated at the support.
    method: string
        Integration method to use: 'simpson' or 'trapezoid'.
    mu: float
        Median value of lightning current amplitudes (kA).
    sigma: float
        Standard deviation of lightning current amplitudes.

    Returns
    -------
    risk: float
        Risk of insulation flashover.
    
    Raises
    ------
    NotImplementedError
    
    Note
    ----
    For an odd number of samples that are equally spaced the result od simpson's
    method is exact if the function is a polynomial of order 3 or less.
    """
    pdf = lightning_current_pdf(support, mu, sigma)
    product = pdf * y_hat
    integrand = np.nan_to_num(product)

    if method == 'simpson':
        # Simpson's rule
        risk = integrate.simpson(integrand, support)
    elif method == 'trapezoid':
        # Trapezoid rule
        risk = integrate.trapezoid(integrand, support)
    else:
        raise NotImplementedError('Method {} not recognized!'.format(method))
    
    return risk


def risk_curve_fit(x, a, b):
    """ 
    Function for the least-squares fit of the relationship 
    between statistical safety factor and a risk of flashover.

    Parameters
    ----------
    x: array
        Sample points on the x-axis (safety factor values).
    a, b: float
        Coefficients of the function.
    
    Returns
    -------
    y: array
        Points on the y-axis (risk values).
    """
    return a * np.exp(-b * x)


def jitter(ax, x, y, s, c, **kwargs):
    """ Add jitter to the scatter plot.

    Parameters
    ----------
    ax: ax
        Matplotlib axis object.
    x: array
        Array of x-values.
    y: array
        Array of y-values.
    s: int
        Marker/dot size.
    c: string
        Marker/dot color.

    Returns
    -------
    return:
        ax.scatter matplotlib object.
    """
    def random_jitter(arr, std=0.01):
        from numpy.random import randn

        stdev = std * (max(arr) - min(arr))
        return arr + randn(len(arr)) * stdev

    return ax.scatter(random_jitter(x), random_jitter(y), s=s, c=c, **kwargs)


def copula_gauss_bivariate(N, rho, show_plot=False):
    """ Gaussian bivariate Copula.

    Parameters
    ----------
    N: int
        Number of random samples.
    rho: float
        Statistical correlation between variables x, y of
        the desired non-standard bivariate distribution.
    show_plot: bool
        Indicator True/False for ploting the Gaussian Copula.

    Returns
    -------
    u, v: array-like
        Random variables u, v of the bivariate Gaussian Copula.
    """
    from scipy import stats

    # Correlation structure of the Copula.
    mean = [0, 0]
    cov = [[1, rho], [rho, 1]]

    # Generating random data from the bivariate standard normal 
    # distribution (with correlation structure).
    Z = stats.multivariate_normal.rvs(mean=mean, cov=cov, size=N)
    # Converting to a bivariate uniform distribution. This is the 
    # Gaussian copula.
    U = [stats.norm.cdf(Z[:,0]), stats.norm.cdf(Z[:,1])]
    u = U[0]
    v = U[1]

    if show_plot is True:
        import seaborn as sns
        # Scatter plot of Gaussian copula with histograms 
        # of the marginal distributions: U, V.
        g = sns.jointplot(x=u, y=v, height=6, kind='scatter', s=20, 
                          space=0.1, alpha=0.6)
        g.set_axis_labels(xlabel='u', ylabel='v')
        sp = stats.spearmanr(u, v)[0]
        g.ax_joint.text(0.5, 0.95, 'Spearman '+r'$\rho = $'+'{:.2f}'.format(sp),
                        transform=g.ax_joint.transAxes, size='small')
        g.ax_joint.set_xlim(-0.1, 1.1)
        g.ax_joint.set_ylim(-0.1, 1.1)
        plt.tight_layout()
        plt.show()
    
    return u, v


#   *** MAIN PROGRAM ***
if __name__ == "__main__":
    """ This is the main program. """
    import matplotlib.pyplot as plt
    import seaborn as sns
    from scipy import stats

    # Figure style using matplotlib
    plt.style.use('ggplot')
    # Figure style using seaborn
    #sns.set(context='paper', style='darkgrid')
    #sns.set_style('ticks', {'xtick.direction': 'in', 'ytick.direction': 'in'})

    # Number of random samples
    N = 1000

    # Joint bivariate statistical probability distribution 
    # of lightning current ampltudes and wave-front times.
    # Parameters:
    muI = 31.1
    sigmaI = 0.484
    muT = 3.83
    sigmaT = 0.55
    rho = 0.47
    u, v = copula_gauss_bivariate(N, rho, show_plot=True)
    wavefronts = stats.lognorm.ppf(u, sigmaT, scale=muT)
    amplitudes = stats.lognorm.ppf(v, sigmaI, scale=muI)
    sp = stats.spearmanr(wavefronts, amplitudes)[0]
    g = sns.jointplot(x=wavefronts, y=amplitudes, height=6, kind='scatter', s=20, 
                      space=0.1, alpha=0.6)
    g.set_axis_labels(xlabel='Wave-front time (us)', ylabel='Amplitude (kA)')
    g.ax_joint.text(0.5, 0.95, 'Spearman '+r'$\rho = $'+'{:.2f}'.format(sp),
                    transform=g.ax_joint.transAxes, size='small')
    plt.tight_layout()
    plt.show()

    # Generate random samples for the Monte Carlo simulation.
    # The same samples are used for all transmission lines.
    amps, w, dists, Ri, sws, egms = generate_samples(N)

    # Transmission line geometry (single line example):
    h = 11.5  # shield wire height (m)
    y = 10.   # phase conductor height (m)
    sg = 3.   # distance between shield wires (m)

    # Flashover analysis for a single transmission line,
    # implementing the Rusck's model of indirect strike.
    fl = transmission_line(N, h, y, sg, dists, amps, w, Ri, egms, sws,
                           model_indirect='rusk')

    # Graphical visualization of simulation results
    # marginal of distance
    fig, ax = plt.subplots(figsize=(7, 5))
    jitter(ax, dists[sws == True], fl[sws == True], s=20,
           c='darkorange', label='shield wire')
    jitter(ax, dists[sws == False], fl[sws == False], s=5,
           c='royalblue', label='NO shield wire')
    ax.legend(loc='center right')
    ax.set_ylabel('Flashover probability')
    ax.set_xlabel('Distance (m)')
    ax.grid(True)
    plt.show()
    # marginal of amplitude
    fig, ax = plt.subplots(figsize=(7, 5))
    jitter(ax, amps[sws == True], fl[sws == True], s=20,
           c='darkorange', label='shield wire')
    jitter(ax, amps[sws == False], fl[sws == False], s=5,
           c='royalblue', label='NO shield wire')
    ax.legend(loc='center right')
    ax.set_ylabel('Flashover probability')
    ax.set_xlabel('Amplitude (kA)')
    ax.grid(True)
    plt.show()
    # in two dimensions
    fig, ax = plt.subplots(figsize=(6, 6))
    ax.scatter(dists[fl == 0], amps[fl == 0], s=20,
               color='darkorange', label='NO flashover')
    ax.scatter(dists[fl == 1], amps[fl == 1], s=20,
               color='royalblue', label='flashover')
    ax.legend(loc='upper right')
    ax.set_xlabel('Distance (m)')
    ax.set_ylabel('Amplitude (kA)')
    ax.grid(True)
    plt.show()

    # Chowdhuri-Gross model (indirect strike w/o shield wires)
    fig, ax = plt.subplots(figsize=(6,4))
    fig.suptitle('Chowdhuri-Gross model')
    ax.set_title('Distance: 100 (m), Amplitude: 10 (kA), Front-time: 5 (us)',
                 fontsize=10)
    for distance in [0., 2500.]:
        _, ti, V = indirect_chowdhuri_gross(100., 10., y, 5., x=distance)
        ax.plot(ti, V, ls='-', lw=2, label=f'x = {distance*1e-3:.1f} (km)')
    ax.legend(loc='lower right')
    ax.set_xlabel('time (us)')
    ax.set_ylabel('Overvoltage (kV)')
    ax.set_xlim(0, 50)
    ax.grid(True)
    fig.tight_layout()
    plt.show()

    # Liew-Mar model (indirect strike w/o shield wires)
    fig, ax = plt.subplots(figsize=(6,4))
    fig.suptitle('Liew-Mar model')
    ax.set_title('Distance: 100 (m), Amplitude: 10 (kA), Front-time: 5 (us)',
                 fontsize=10)
    for distance in [0., 2500.]:
        _, ti, V = indirect_liew_mar(100., 10., y, 5., x=distance)
        ax.plot(ti, V, ls='-', lw=2, label=f'x = {distance*1e-3:.1f} (km)')
    ax.legend(loc='lower right')
    ax.set_xlabel('time (us)')
    ax.set_ylabel('Overvoltage (kV)')
    ax.set_xlim(0, 50)
    ax.grid(True)
    fig.tight_layout()
    plt.show()

    # Rusk's model (indirect strike w/o shield wires)
    Vmax = indirect_stroke_rusck(100., 10., y, 300., 300.)
    print(f'Vmax = {Vmax:.1f} (kV)')
